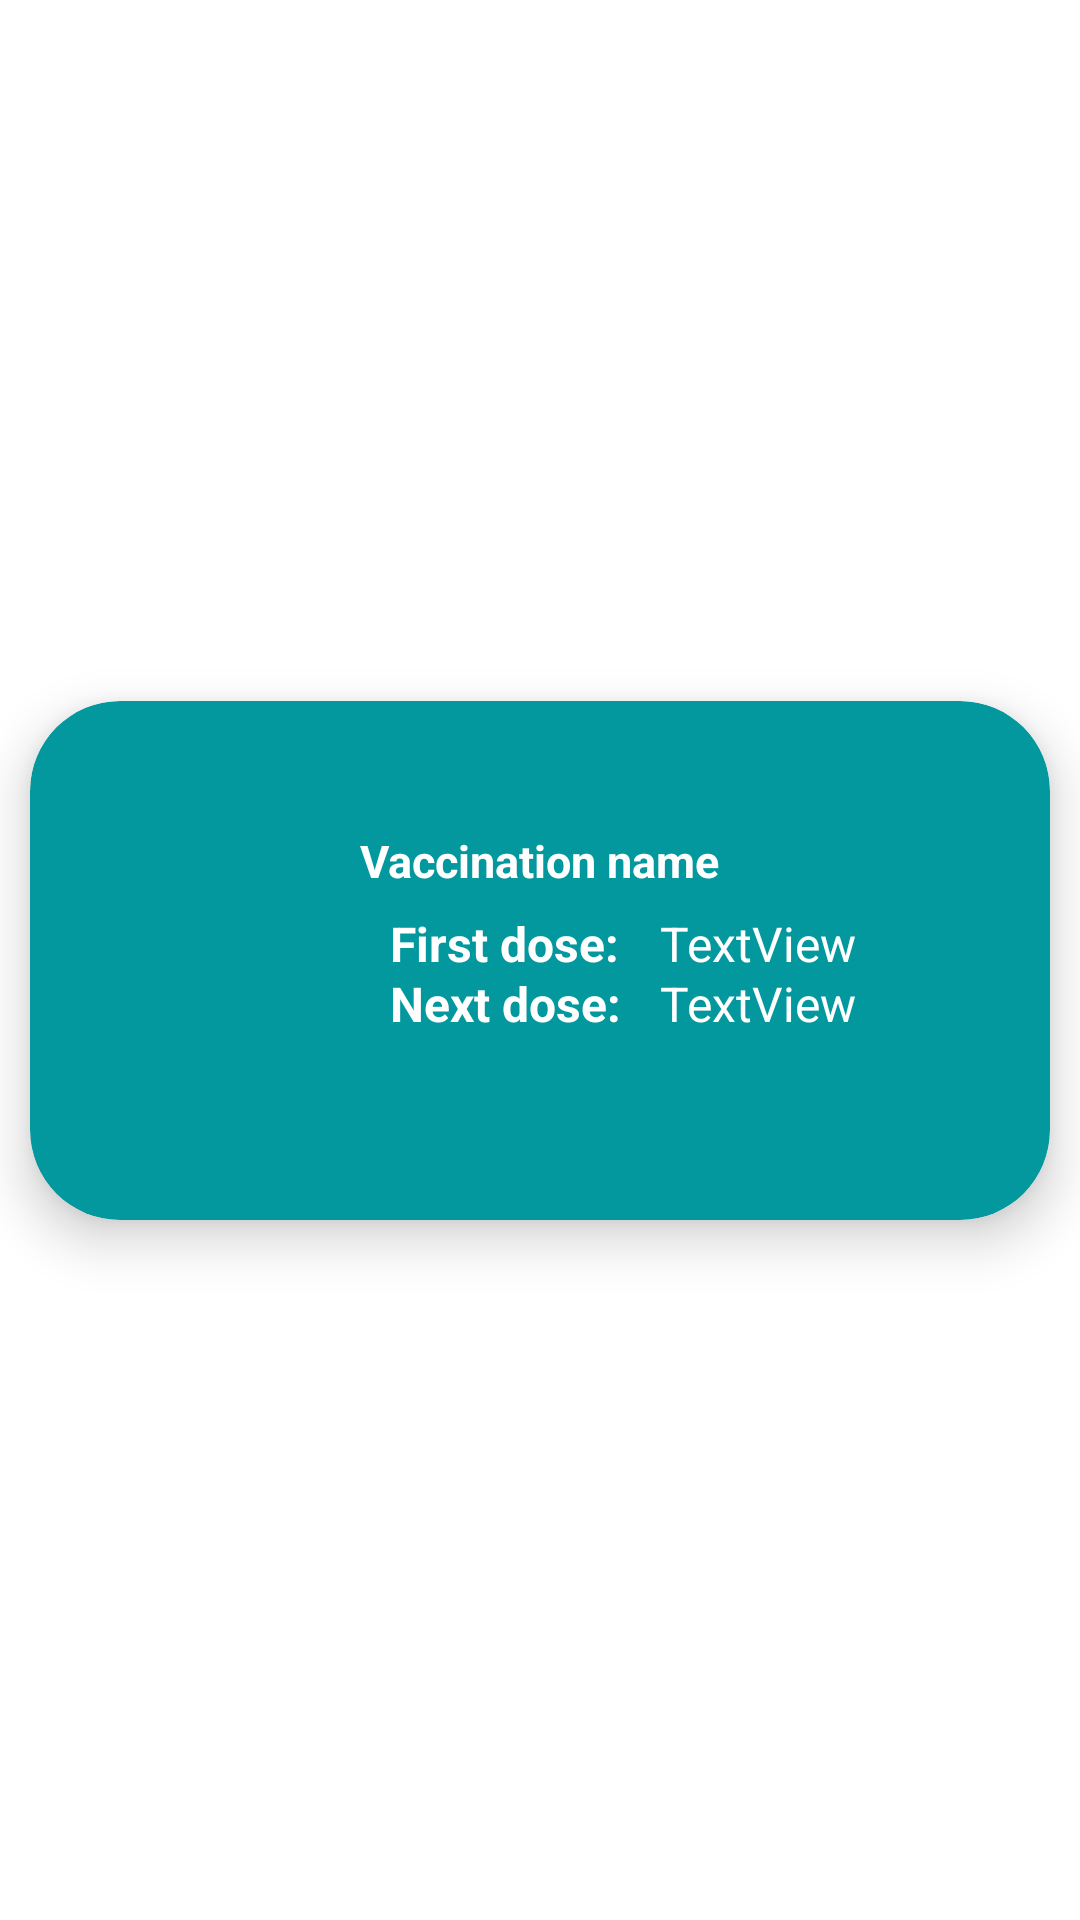

The Android layout XML behind this screen, and the referenced resources:
<!-- AndroidManifest.xml: application theme Theme.LastChanceDB -->
<!-- res/layout/vacc_rec_history_item.xml -->
<?xml version="1.0" encoding="utf-8"?>
<androidx.constraintlayout.widget.ConstraintLayout xmlns:android="http://schemas.android.com/apk/res/android"
    xmlns:app="http://schemas.android.com/apk/res-auto"
    xmlns:tools="http://schemas.android.com/tools"
    android:layout_width="match_parent"
    android:layout_height="wrap_content">

    <androidx.cardview.widget.CardView
        android:layout_width="match_parent"
        android:layout_height="wrap_content"
        android:layout_marginStart="10dp"
        android:layout_marginEnd="10dp"
        android:layout_marginBottom="10dp"
        android:layout_marginTop="10dp"
        android:backgroundTint="@color/main_cyan"
        app:cardCornerRadius="30dp"
        app:cardElevation="10dp"
        app:cardPreventCornerOverlap="true"
        app:layout_constraintBottom_toBottomOf="parent"
        app:layout_constraintEnd_toEndOf="parent"
        app:layout_constraintStart_toStartOf="parent"
        app:layout_constraintTop_toTopOf="parent">

        <RelativeLayout
            android:layout_width="match_parent"
            android:layout_height="match_parent">

            <TextView
                android:id="@+id/vaccNameTVI"
                android:layout_width="wrap_content"
                android:layout_height="wrap_content"
                android:layout_alignParentTop="true"
                android:layout_marginLeft="110dp"
                android:layout_marginTop="43dp"
                android:textSize="15sp"
                android:text="Vaccination name"
                android:textColor="@color/white"
                android:textStyle="bold" />

            <TextView
                android:id="@+id/vaccDateAdministratedTVI"
                android:layout_width="80dp"
                android:layout_height="22dp"
                android:layout_marginTop="70dp"
                android:layout_marginLeft="120dp"
                android:text="First dose:"
                android:textColor="@color/white"
                android:textSize="16sp"
                android:textStyle="bold" />

            <TextView
                android:id="@+id/vaccNextDoseDueDateTVI"
                android:layout_width="wrap_content"
                android:layout_height="wrap_content"
                android:layout_marginLeft="120dp"
                android:layout_marginTop="90dp"
                android:text="Next dose: "
                android:textColor="@color/white"
                android:textSize="16sp"
                android:textStyle="bold" />

            <ImageView
                android:id="@+id/vaccRecIMG"
                android:layout_width="98dp"
                android:layout_height="89dp"
                android:layout_marginStart="10dp"
                android:layout_marginTop="42dp"
                android:layout_marginBottom="42dp"
                android:src="@drawable/ic_fab_add_record"
                app:tint="@color/main_yellow" />

            <TextView
                android:id="@+id/firstDoseDateTVH"
                android:layout_width="wrap_content"
                android:layout_height="wrap_content"
                android:layout_marginTop="70dp"
                android:layout_marginLeft="210dp"
                android:text="TextView"
                android:textColor="@color/white"
                android:textSize="16sp" />

            <TextView
                android:id="@+id/nextDoseTVH"
                android:layout_width="wrap_content"
                android:layout_height="wrap_content"
                android:layout_marginLeft="210dp"
                android:layout_marginTop="90dp"
                android:text="TextView"
                android:textColor="@color/white"
                android:textSize="16sp" />

            <ImageView
                android:id="@+id/deleteRecord"
                android:layout_width="54dp"
                android:layout_height="46dp"
                android:layout_marginStart="323dp"
                android:layout_marginTop="115dp"
                android:padding="5dp"
                android:clickable="true"
                android:focusable="true"
                app:srcCompat="@drawable/ic_trash_filled"
                app:tint="@color/light_pink" />

        </RelativeLayout>
    </androidx.cardview.widget.CardView>
</androidx.constraintlayout.widget.ConstraintLayout>
<!-- resources referenced by this layout -->
<resources>
  <color name="light_pink">#F38AB3</color>
  <color name="main_cyan">#03989E</color>
  <color name="main_yellow">#FEC601</color>
  <color name="white">#FFFFFFFF</color>
  <style name="Theme.LastChanceDB" parent="Base.Theme.LastChanceDB" />
  <style name="Base.Theme.LastChanceDB" parent="Theme.Material3.DayNight.NoActionBar">
          <item name="colorPrimary">@color/main_cyan</item>
          <item name="android:colorBackground">@color/white</item>
          <item name="dropDownBackgroundTint">@color/white</item>
      </style>
</resources>
